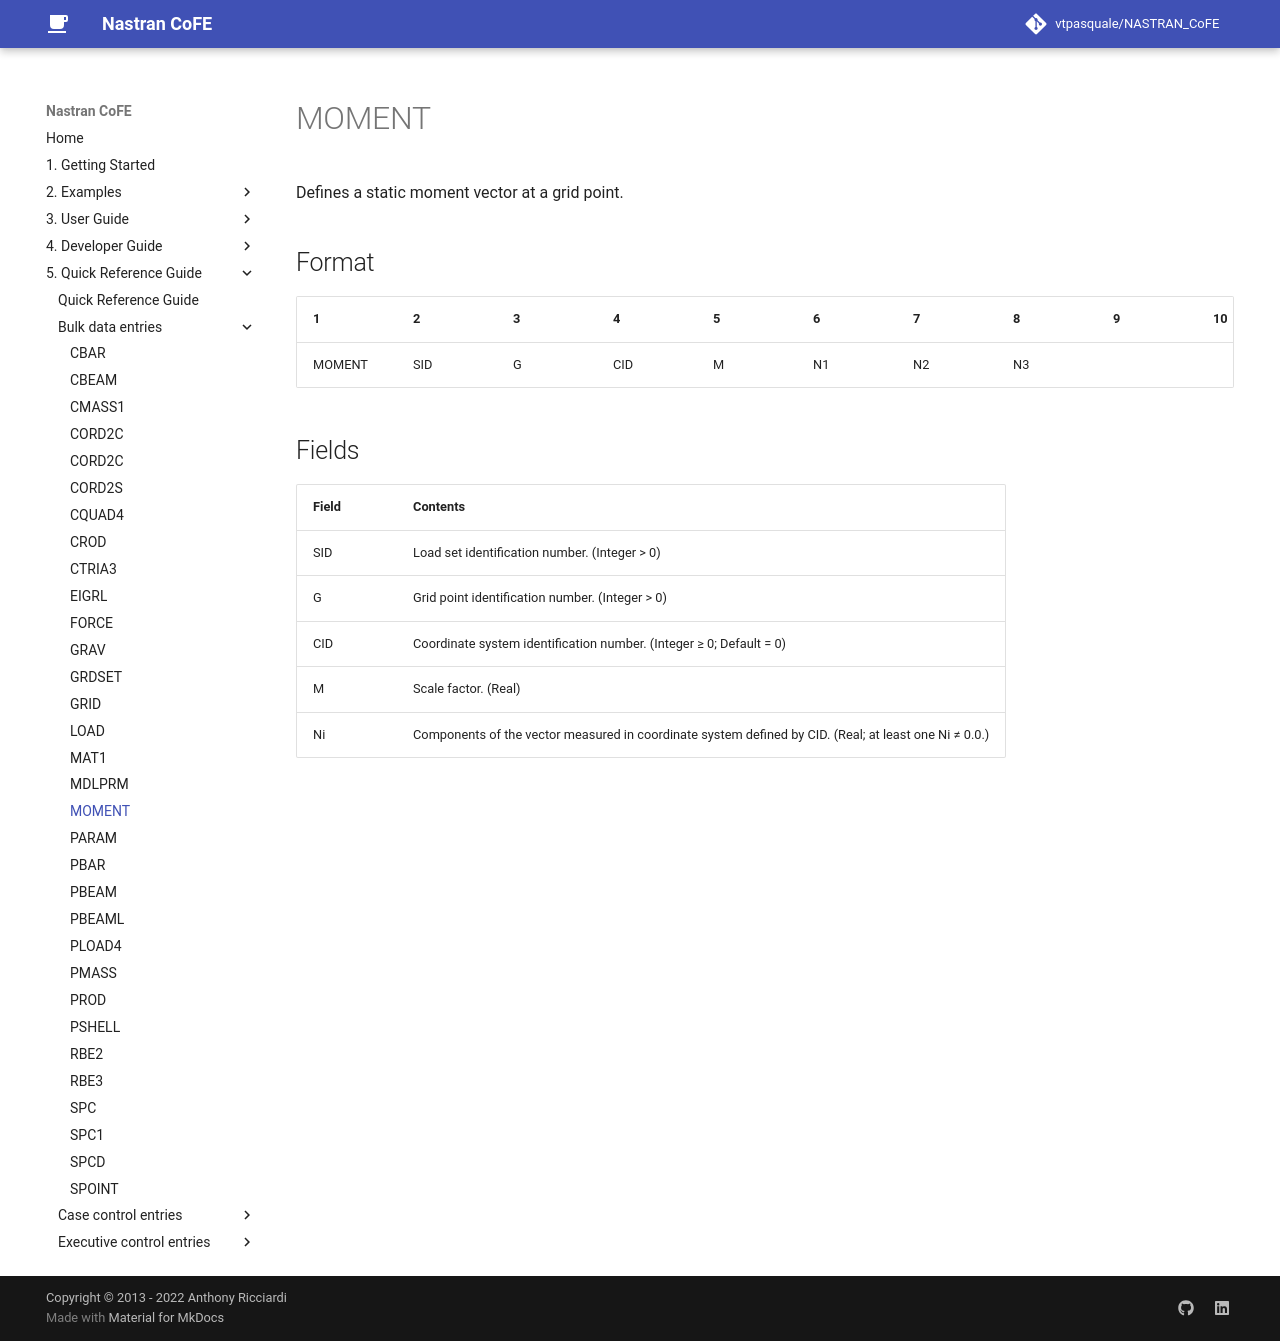

repository: vtpasquale/NASTRAN_CoFE · page: 5._Quick_Reference_Guide/bulk_data_entries/MOMENT/index.html · generator: mkdocs

---
hide:
  - toc
---
# MOMENT
Defines a static moment vector at a grid point.

## Format
| 1        | 2        | 3        | 4        | 5        | 6        | 7        | 8        | 9        | 10       | 
| -------- | -------- | -------- | -------- | -------- | -------- | -------- | -------- | -------- | -------- | 
| MOMENT   | SID      | G        | CID      | M        | N1       | N2       | N3       |          |          |

## Fields
| Field      | Contents |
| ---------- | -------- |
| SID | Load set identification number. (Integer > 0) |
| G   | Grid point identification number. (Integer > 0) |
| CID | Coordinate system identification number. (Integer ≥ 0; Default = 0)  |
| M   | Scale factor. (Real)  |
| Ni  | Components of the vector measured in coordinate system defined by CID. (Real; at least one Ni ≠ 0.0.)  |
